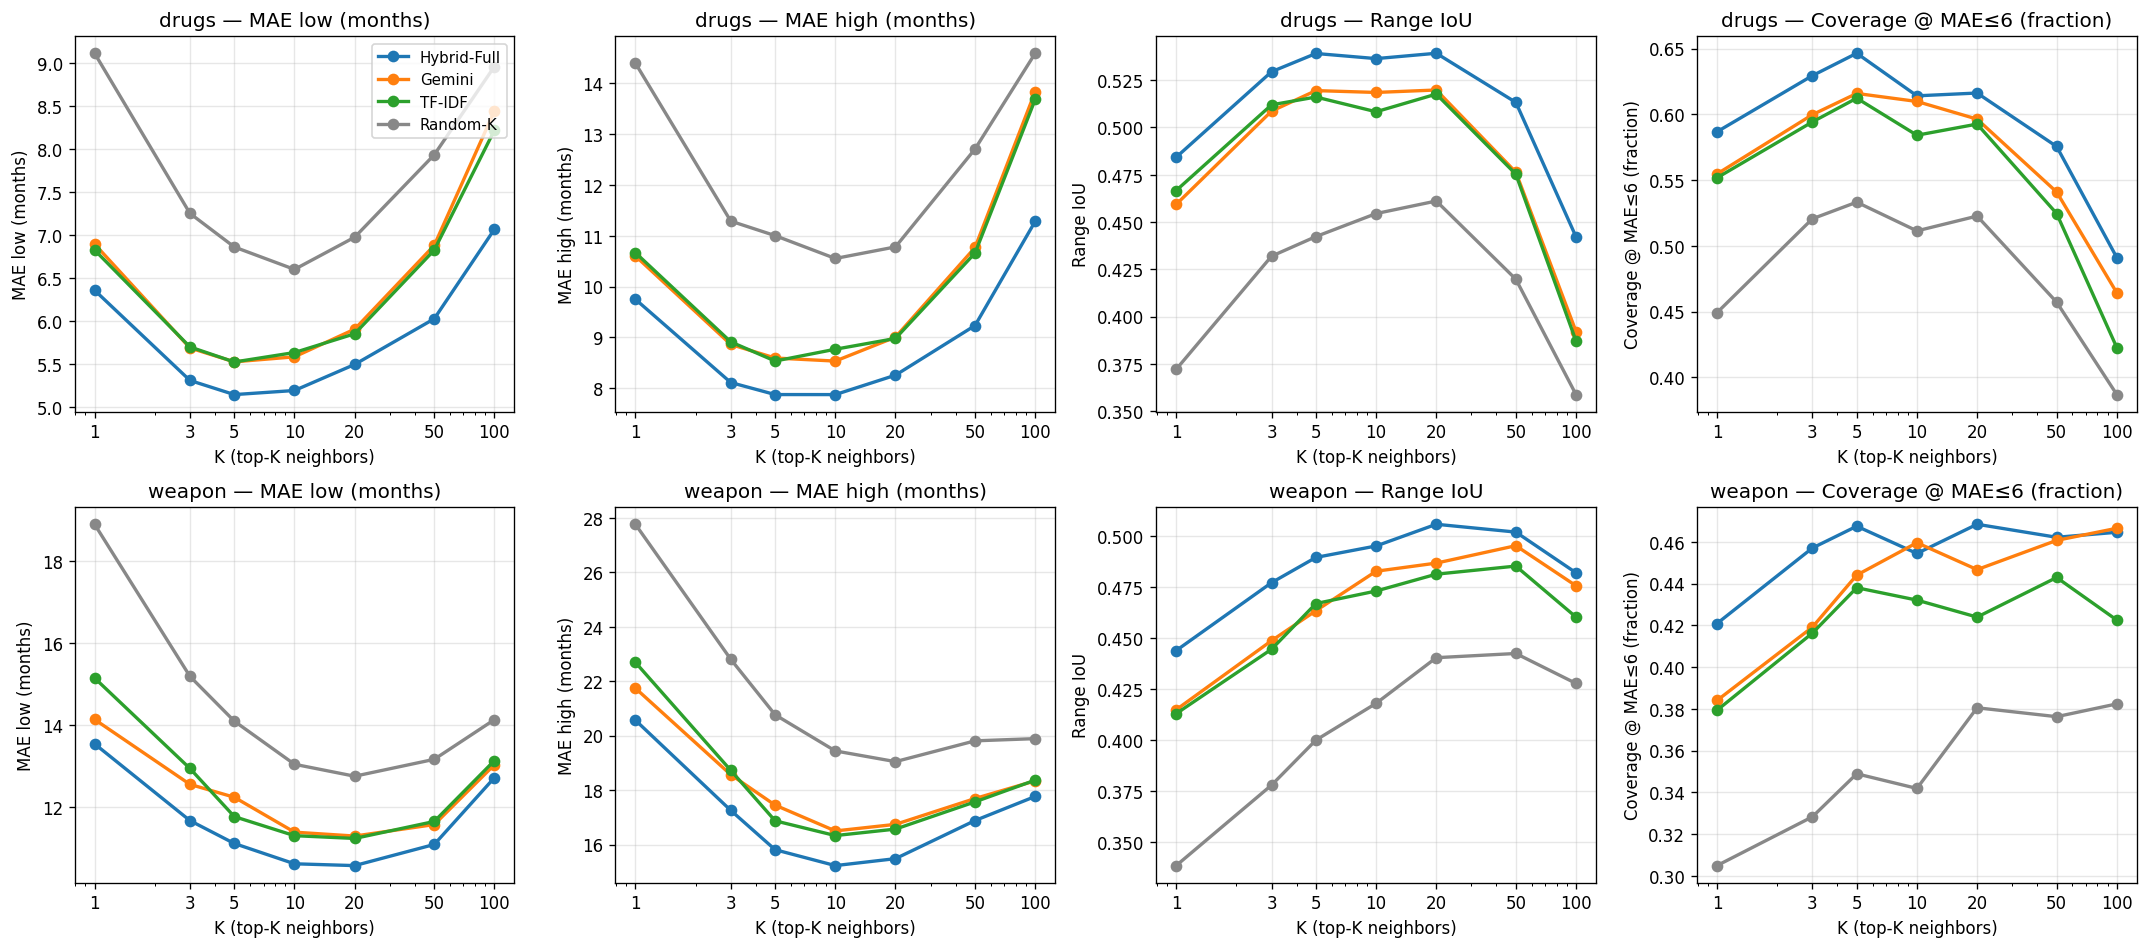

Values plotted in this chart, from the file beside it:
rep, K, domain, sigma, n, MAE_low, MAE_high, IoU
Hybrid-Full, 1, drugs, no_sigma, 2057, 6.359, 9.749, 0.4843
Hybrid-Full, 1, drugs, with_sigma, 2057, 6.359, 9.749, 0.4843
Hybrid-Full, 1, weapon, no_sigma, 1492, 13.55, 20.57, 0.444
Hybrid-Full, 1, weapon, with_sigma, 1492, 13.55, 20.57, 0.444
Hybrid-Full, 3, drugs, no_sigma, 1819, 5.31, 8.109, 0.5294
Hybrid-Full, 3, drugs, with_sigma, 919, 3.527, 5.405, 0.5884
Hybrid-Full, 3, weapon, no_sigma, 1398, 11.68, 17.25, 0.4773
Hybrid-Full, 3, weapon, with_sigma, 699, 4.983, 7.681, 0.587
Hybrid-Full, 5, drugs, no_sigma, 1669, 5.146, 7.872, 0.5391
Hybrid-Full, 5, drugs, with_sigma, 835, 3.08, 4.714, 0.6089
Hybrid-Full, 5, weapon, no_sigma, 1324, 11.12, 15.81, 0.4896
Hybrid-Full, 5, weapon, with_sigma, 662, 4.71, 7.157, 0.5938
Hybrid-Full, 10, drugs, no_sigma, 1402, 5.193, 7.872, 0.5364
Hybrid-Full, 10, drugs, with_sigma, 701, 3.14, 4.644, 0.6093
Hybrid-Full, 10, weapon, no_sigma, 1164, 10.62, 15.23, 0.4952
Hybrid-Full, 10, weapon, with_sigma, 582, 4.322, 6.743, 0.6043
Hybrid-Full, 20, drugs, no_sigma, 1058, 5.496, 8.254, 0.5392
Hybrid-Full, 20, drugs, with_sigma, 529, 3.307, 4.668, 0.6112
Hybrid-Full, 20, weapon, no_sigma, 967, 10.58, 15.48, 0.5059
Hybrid-Full, 20, weapon, with_sigma, 484, 4.257, 6.492, 0.6213
Hybrid-Full, 50, drugs, no_sigma, 549, 6.027, 9.232, 0.5132
Hybrid-Full, 50, drugs, with_sigma, 275, 3.925, 5.542, 0.5915
Hybrid-Full, 50, weapon, no_sigma, 675, 11.09, 16.88, 0.502
Hybrid-Full, 50, weapon, with_sigma, 338, 4.214, 6.482, 0.6289
Hybrid-Full, 100, drugs, no_sigma, 336, 7.068, 11.28, 0.4422
Hybrid-Full, 100, drugs, with_sigma, 168, 4.548, 6.152, 0.5177
Hybrid-Full, 100, weapon, no_sigma, 523, 12.72, 17.77, 0.4821
Hybrid-Full, 100, weapon, with_sigma, 262, 4.62, 6.7, 0.6086
Gemini, 1, drugs, no_sigma, 2057, 6.896, 10.6, 0.4593
Gemini, 1, drugs, with_sigma, 2057, 6.896, 10.6, 0.4593
Gemini, 1, weapon, no_sigma, 1492, 14.14, 21.75, 0.415
Gemini, 1, weapon, with_sigma, 1492, 14.14, 21.75, 0.415
Gemini, 3, drugs, no_sigma, 1819, 5.688, 8.859, 0.5086
Gemini, 3, drugs, with_sigma, 910, 3.702, 5.79, 0.5815
Gemini, 3, weapon, no_sigma, 1398, 12.56, 18.57, 0.4488
Gemini, 3, weapon, with_sigma, 699, 6.066, 9.439, 0.5361
Gemini, 5, drugs, no_sigma, 1669, 5.527, 8.592, 0.5195
Gemini, 5, drugs, with_sigma, 835, 3.338, 5.231, 0.5939
Gemini, 5, weapon, no_sigma, 1324, 12.24, 17.45, 0.4635
Gemini, 5, weapon, with_sigma, 662, 5.208, 8.124, 0.5537
Gemini, 10, drugs, no_sigma, 1402, 5.585, 8.532, 0.5185
Gemini, 10, drugs, with_sigma, 701, 3.283, 4.927, 0.5945
Gemini, 10, weapon, no_sigma, 1164, 11.39, 16.5, 0.4829
Gemini, 10, weapon, with_sigma, 582, 4.784, 7.184, 0.5939
Gemini, 20, drugs, no_sigma, 1058, 5.906, 9.003, 0.5198
Gemini, 20, drugs, with_sigma, 529, 3.372, 5.04, 0.5993
Gemini, 20, weapon, no_sigma, 967, 11.3, 16.74, 0.4868
Gemini, 20, weapon, with_sigma, 484, 4.68, 7.159, 0.5985
Gemini, 50, drugs, no_sigma, 549, 6.881, 10.77, 0.4763
Gemini, 50, drugs, with_sigma, 275, 4.111, 6.084, 0.5762
Gemini, 50, weapon, no_sigma, 675, 11.58, 17.69, 0.4954
Gemini, 50, weapon, with_sigma, 338, 4.864, 7.299, 0.6077
Gemini, 100, drugs, no_sigma, 336, 8.443, 13.84, 0.3922
Gemini, 100, drugs, with_sigma, 168, 5.021, 7.17, 0.4984
Gemini, 100, weapon, no_sigma, 523, 13.04, 18.34, 0.4757
Gemini, 100, weapon, with_sigma, 262, 4.803, 6.908, 0.6065
TF-IDF, 1, drugs, no_sigma, 2057, 6.827, 10.67, 0.4667
TF-IDF, 1, drugs, with_sigma, 2057, 6.827, 10.67, 0.4667
TF-IDF, 1, weapon, no_sigma, 1492, 15.15, 22.69, 0.4131
TF-IDF, 1, weapon, with_sigma, 1492, 15.15, 22.69, 0.4131
... 52 more rows
